The GitHub repository ChamHerman/mango-ripeness-grading contains a labelled image folder "cleaned_data" with 3 categories: fully ripe, overripe, unripe. Examples follow, each with its label.

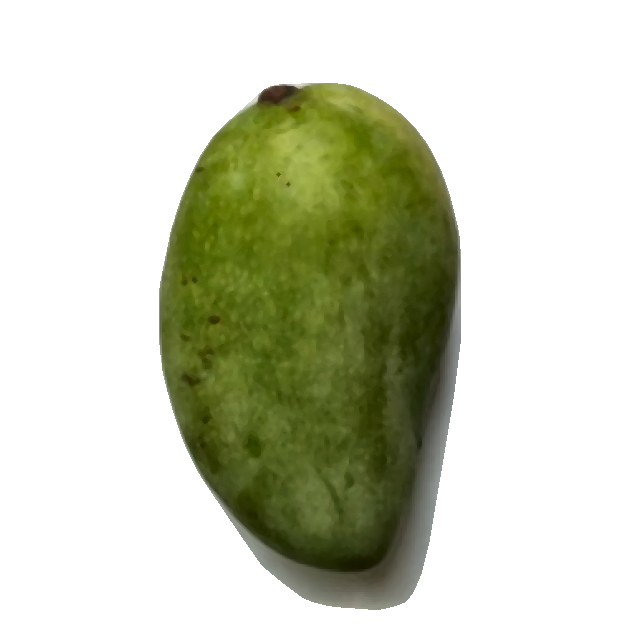
Label: unripe

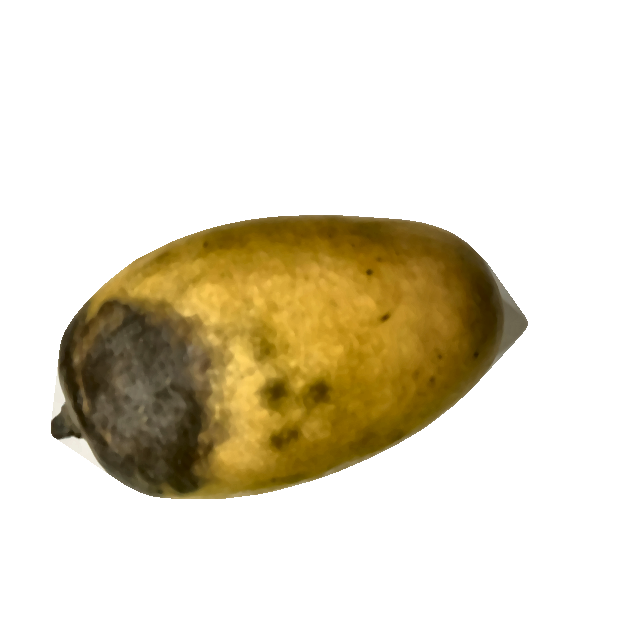
Label: overripe

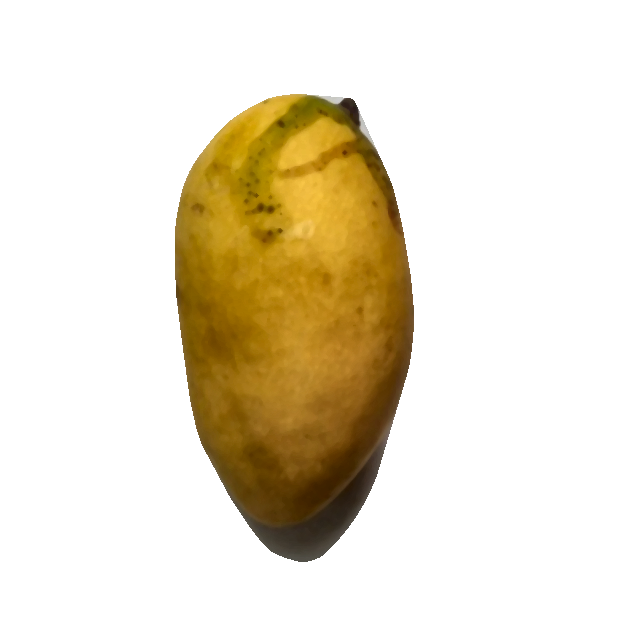
Label: fully ripe

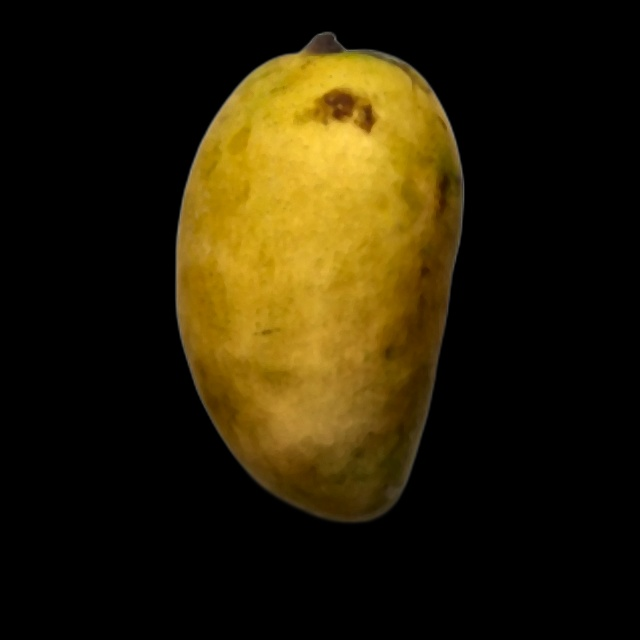
Label: fully ripe

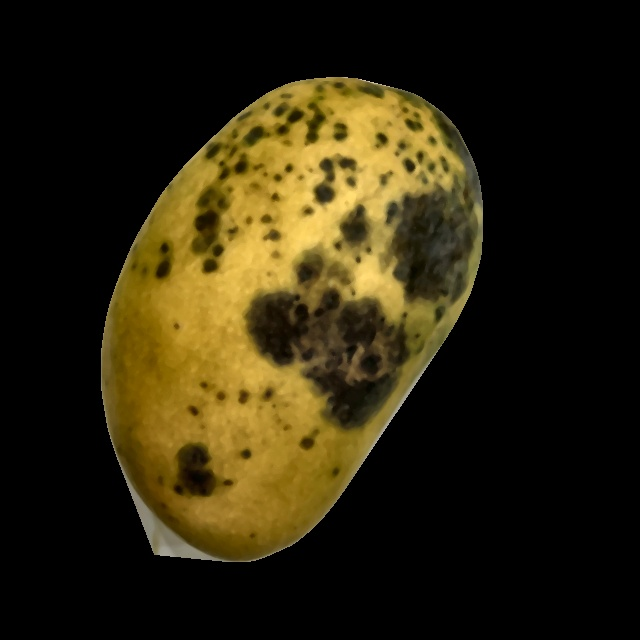
Label: overripe

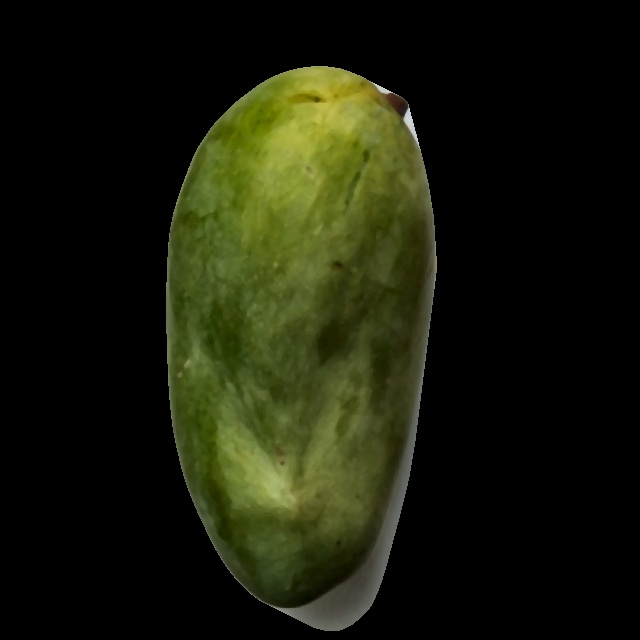
Label: unripe
